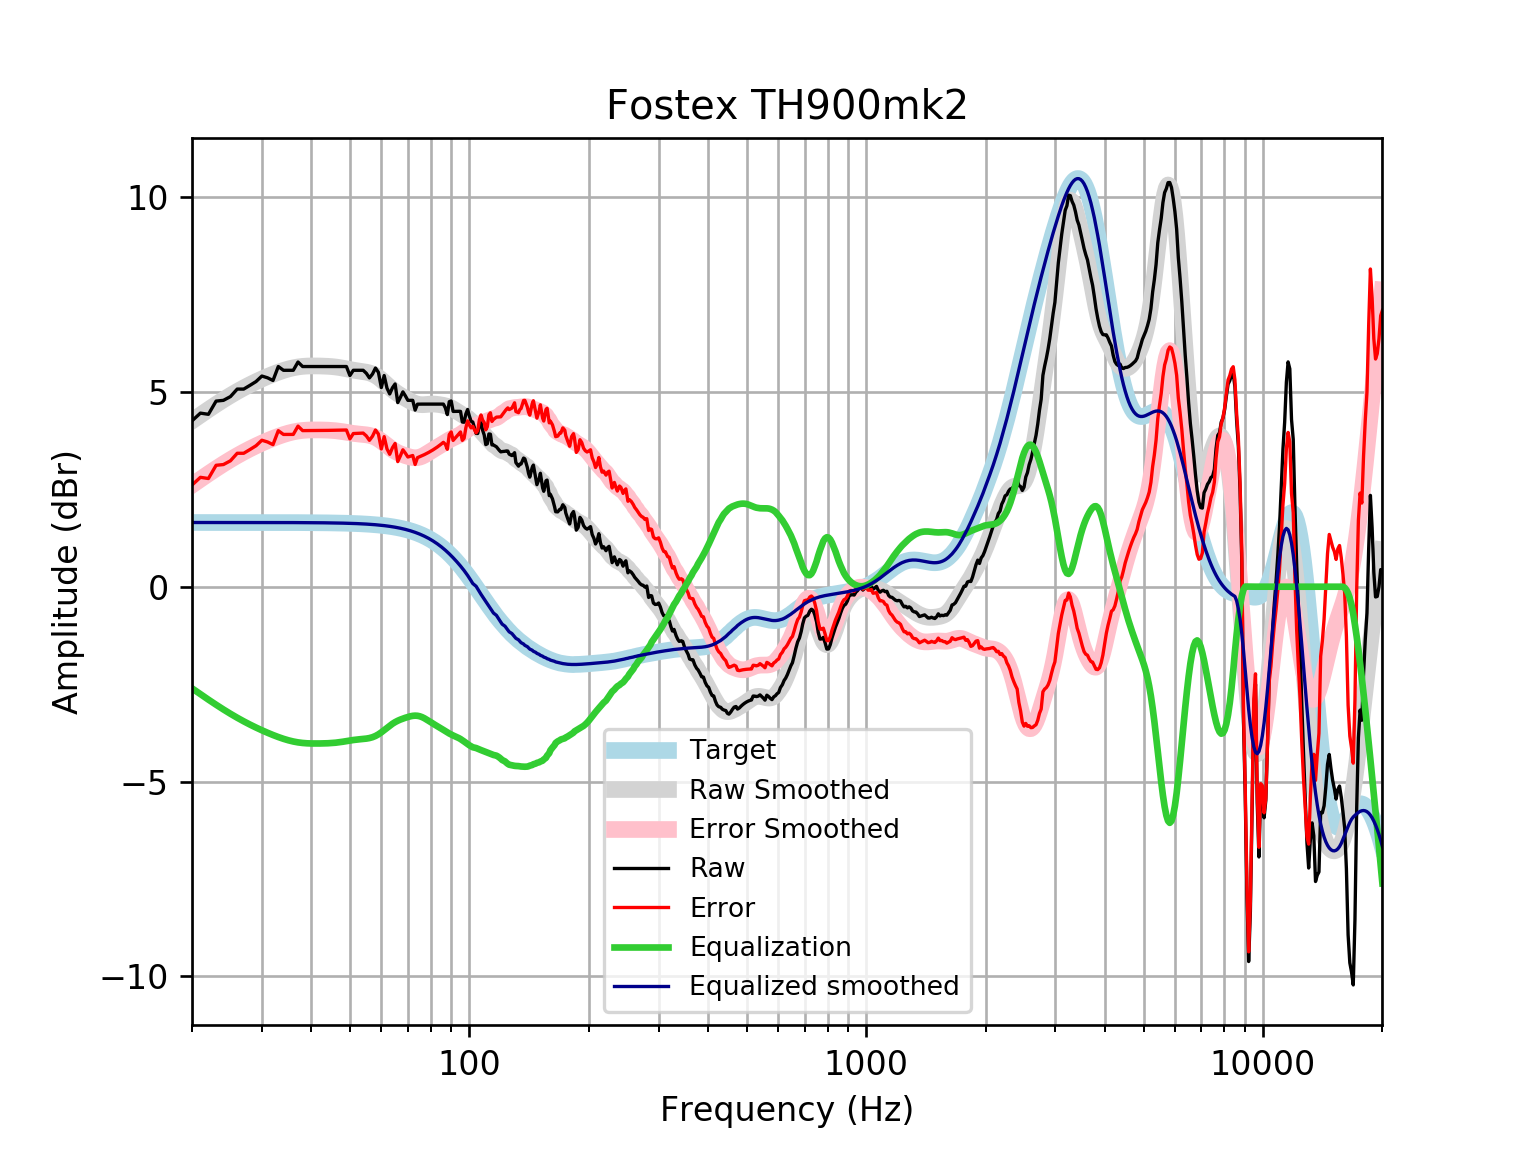

The file beside this chart, header and first rows:
frequency, raw, error, smoothed, error_smoothed, equalization, equalized_raw, equalized_smoothed, target
20, 4.257, 2.609, 4.256, 2.608, -2.608, 1.649, 1.648, 1.648
21, 4.455, 2.807, 4.406, 2.758, -2.758, 1.697, 1.648, 1.648
22, 4.424, 2.777, 4.546, 2.898, -2.898, 1.526, 1.648, 1.648
23, 4.764, 3.116, 4.677, 3.029, -3.029, 1.735, 1.648, 1.648
24, 4.783, 3.135, 4.798, 3.15, -3.15, 1.633, 1.648, 1.648
25, 4.879, 3.232, 4.909, 3.261, -3.261, 1.618, 1.648, 1.648
26, 5.072, 3.424, 5.01, 3.363, -3.363, 1.71, 1.648, 1.648
27, 5.072, 3.425, 5.102, 3.455, -3.455, 1.617, 1.648, 1.648
28, 5.168, 3.521, 5.186, 3.538, -3.538, 1.63, 1.647, 1.647
29, 5.265, 3.618, 5.262, 3.615, -3.615, 1.65, 1.647, 1.647
30, 5.406, 3.759, 5.331, 3.684, -3.684, 1.722, 1.647, 1.647
31, 5.361, 3.714, 5.395, 3.748, -3.748, 1.613, 1.647, 1.647
32, 5.292, 3.646, 5.453, 3.806, -3.806, 1.486, 1.647, 1.647
33, 5.651, 4.004, 5.505, 3.858, -3.858, 1.792, 1.647, 1.647
34, 5.554, 3.908, 5.55, 3.904, -3.904, 1.65, 1.646, 1.646
35, 5.554, 3.908, 5.588, 3.942, -3.942, 1.612, 1.646, 1.646
36, 5.554, 3.909, 5.618, 3.973, -3.973, 1.582, 1.645, 1.645
37, 5.766, 4.121, 5.64, 3.995, -3.995, 1.771, 1.645, 1.645
38, 5.651, 4.006, 5.655, 4.01, -4.01, 1.64, 1.644, 1.644
39, 5.651, 4.007, 5.663, 4.019, -4.019, 1.631, 1.644, 1.644
40, 5.651, 4.008, 5.666, 4.023, -4.023, 1.627, 1.643, 1.643
41, 5.651, 4.008, 5.666, 4.024, -4.024, 1.626, 1.642, 1.642
42, 5.651, 4.01, 5.665, 4.023, -4.023, 1.627, 1.641, 1.641
43, 5.651, 4.011, 5.661, 4.021, -4.021, 1.629, 1.64, 1.64
44, 5.651, 4.012, 5.656, 4.018, -4.018, 1.633, 1.639, 1.639
45, 5.651, 4.013, 5.649, 4.012, -4.012, 1.639, 1.637, 1.637
46, 5.651, 4.015, 5.639, 4.004, -4.004, 1.647, 1.635, 1.635
47, 5.651, 4.017, 5.626, 3.992, -3.992, 1.658, 1.634, 1.633
48, 5.651, 4.019, 5.61, 3.978, -3.978, 1.672, 1.631, 1.631
49, 5.651, 4.022, 5.592, 3.963, -3.963, 1.688, 1.629, 1.629
50, 5.419, 3.793, 5.574, 3.948, -3.948, 1.471, 1.626, 1.626
51, 5.554, 3.931, 5.558, 3.934, -3.934, 1.62, 1.623, 1.623
52, 5.554, 3.934, 5.543, 3.923, -3.923, 1.631, 1.62, 1.62
53, 5.554, 3.938, 5.531, 3.915, -3.915, 1.639, 1.616, 1.616
54, 5.554, 3.942, 5.519, 3.907, -3.907, 1.647, 1.612, 1.612
55, 5.477, 3.87, 5.506, 3.898, -3.898, 1.579, 1.607, 1.607
56, 5.359, 3.757, 5.486, 3.884, -3.884, 1.475, 1.602, 1.602
57, 5.458, 3.861, 5.459, 3.862, -3.862, 1.595, 1.596, 1.596
58, 5.612, 4.022, 5.421, 3.831, -3.831, 1.781, 1.59, 1.59
59, 5.501, 3.917, 5.372, 3.789, -3.789, 1.712, 1.583, 1.583
60, 5.111, 3.535, 5.314, 3.738, -3.738, 1.373, 1.576, 1.576
61, 5.419, 3.851, 5.249, 3.681, -3.681, 1.738, 1.568, 1.568
62, 5.096, 3.538, 5.182, 3.623, -3.623, 1.473, 1.559, 1.559
63, 4.948, 3.399, 5.117, 3.568, -3.568, 1.38, 1.549, 1.549
64, 5.105, 3.566, 5.056, 3.518, -3.518, 1.587, 1.538, 1.538
65, 5.203, 3.676, 5.002, 3.475, -3.475, 1.727, 1.527, 1.527
66, 4.725, 3.21, 4.955, 3.44, -3.44, 1.285, 1.514, 1.514
67, 4.857, 3.356, 4.912, 3.411, -3.411, 1.447, 1.501, 1.501
68, 5, 3.514, 4.872, 3.386, -3.386, 1.615, 1.486, 1.486
69, 4.896, 3.426, 4.834, 3.363, -3.363, 1.533, 1.471, 1.471
70, 4.783, 3.329, 4.797, 3.343, -3.343, 1.44, 1.454, 1.454
71, 4.783, 3.347, 4.762, 3.326, -3.326, 1.457, 1.436, 1.436
72, 4.783, 3.367, 4.73, 3.314, -3.314, 1.469, 1.416, 1.416
73, 4.532, 3.137, 4.704, 3.309, -3.309, 1.223, 1.395, 1.395
74, 4.685, 3.312, 4.686, 3.313, -3.313, 1.372, 1.373, 1.373
75, 4.686, 3.337, 4.675, 3.325, -3.325, 1.361, 1.349, 1.349
76, 4.686, 3.362, 4.671, 3.347, -3.347, 1.339, 1.324, 1.324
77, 4.686, 3.389, 4.673, 3.375, -3.375, 1.311, 1.297, 1.297
78, 4.686, 3.418, 4.677, 3.409, -3.409, 1.278, 1.269, 1.269
79, 4.686, 3.447, 4.683, 3.444, -3.444, 1.242, 1.239, 1.239
... 553 more rows
